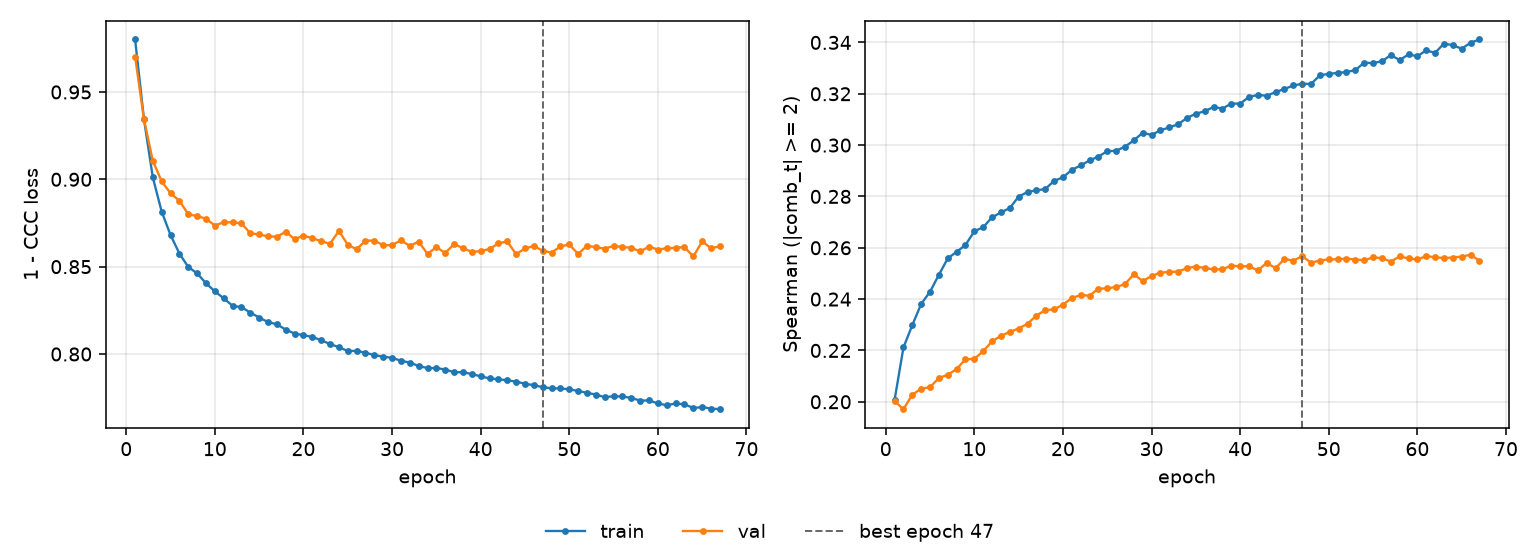

Data behind this chart, as committed beside it:
epoch, tr_loss, vl_loss, tr_sp, vl_sp, is_best
1, 0.98, 0.9702, 0.2008, 0.2003, False
2, 0.9344, 0.9344, 0.2212, 0.1971, False
3, 0.901, 0.9106, 0.2299, 0.2028, False
4, 0.8815, 0.8988, 0.2381, 0.2051, False
5, 0.8681, 0.892, 0.2429, 0.2057, False
6, 0.8575, 0.8877, 0.2495, 0.2093, False
7, 0.8498, 0.88, 0.2559, 0.2105, False
8, 0.8462, 0.8789, 0.2584, 0.2127, False
9, 0.8405, 0.8775, 0.2611, 0.2166, False
10, 0.8358, 0.8735, 0.2665, 0.2167, False
11, 0.8319, 0.8755, 0.268, 0.2197, False
12, 0.8276, 0.8754, 0.2719, 0.2236, False
13, 0.8268, 0.8748, 0.2738, 0.2257, False
14, 0.8238, 0.8691, 0.2755, 0.2272, False
15, 0.8208, 0.8684, 0.2799, 0.2285, False
16, 0.8183, 0.8673, 0.2817, 0.2304, False
17, 0.817, 0.8671, 0.2824, 0.2336, False
18, 0.814, 0.87, 0.2829, 0.2356, False
19, 0.8117, 0.8657, 0.286, 0.236, False
20, 0.8108, 0.8677, 0.2874, 0.2378, False
21, 0.8097, 0.8663, 0.2903, 0.2404, False
22, 0.8079, 0.8646, 0.2921, 0.2416, False
23, 0.8057, 0.8631, 0.294, 0.2413, False
24, 0.8039, 0.8705, 0.2955, 0.2441, False
25, 0.8017, 0.8625, 0.2976, 0.2442, False
26, 0.8018, 0.8599, 0.2978, 0.2447, False
27, 0.8007, 0.8649, 0.2994, 0.2458, False
28, 0.7994, 0.865, 0.3018, 0.2497, False
29, 0.7984, 0.8622, 0.3048, 0.247, False
30, 0.7978, 0.8623, 0.3039, 0.249, False
31, 0.7961, 0.8651, 0.3058, 0.2504, False
32, 0.7951, 0.8619, 0.3069, 0.2506, False
33, 0.7932, 0.8643, 0.3081, 0.2507, False
34, 0.7919, 0.8573, 0.3106, 0.2521, False
35, 0.792, 0.8612, 0.3122, 0.2527, False
36, 0.7911, 0.8578, 0.3132, 0.2521, False
37, 0.7896, 0.8629, 0.3149, 0.2516, False
38, 0.7896, 0.8606, 0.3142, 0.2516, False
39, 0.7885, 0.8584, 0.3162, 0.2531, False
40, 0.7872, 0.8588, 0.3161, 0.2527, False
41, 0.786, 0.8601, 0.3188, 0.2528, False
42, 0.7855, 0.8633, 0.3196, 0.2512, False
43, 0.7849, 0.8644, 0.3192, 0.2541, False
44, 0.7842, 0.8571, 0.3207, 0.2521, False
45, 0.783, 0.8604, 0.3219, 0.2557, False
46, 0.7822, 0.8618, 0.3232, 0.255, False
47, 0.781, 0.8591, 0.3239, 0.2568, True
48, 0.7804, 0.858, 0.3238, 0.2542, False
49, 0.7803, 0.8615, 0.3272, 0.255, False
50, 0.7798, 0.8627, 0.3278, 0.2555, False
51, 0.7788, 0.8572, 0.3281, 0.2555, False
52, 0.7778, 0.862, 0.3285, 0.2558, False
53, 0.7768, 0.8612, 0.3292, 0.2554, False
54, 0.7753, 0.8603, 0.3321, 0.2551, False
55, 0.7758, 0.8618, 0.3319, 0.2562, False
56, 0.7757, 0.8612, 0.3327, 0.256, False
57, 0.7748, 0.8608, 0.335, 0.2546, False
58, 0.7733, 0.8587, 0.3332, 0.2566, False
59, 0.7734, 0.8615, 0.3353, 0.2558, False
60, 0.7717, 0.8598, 0.3346, 0.2554, False
... 7 more rows
